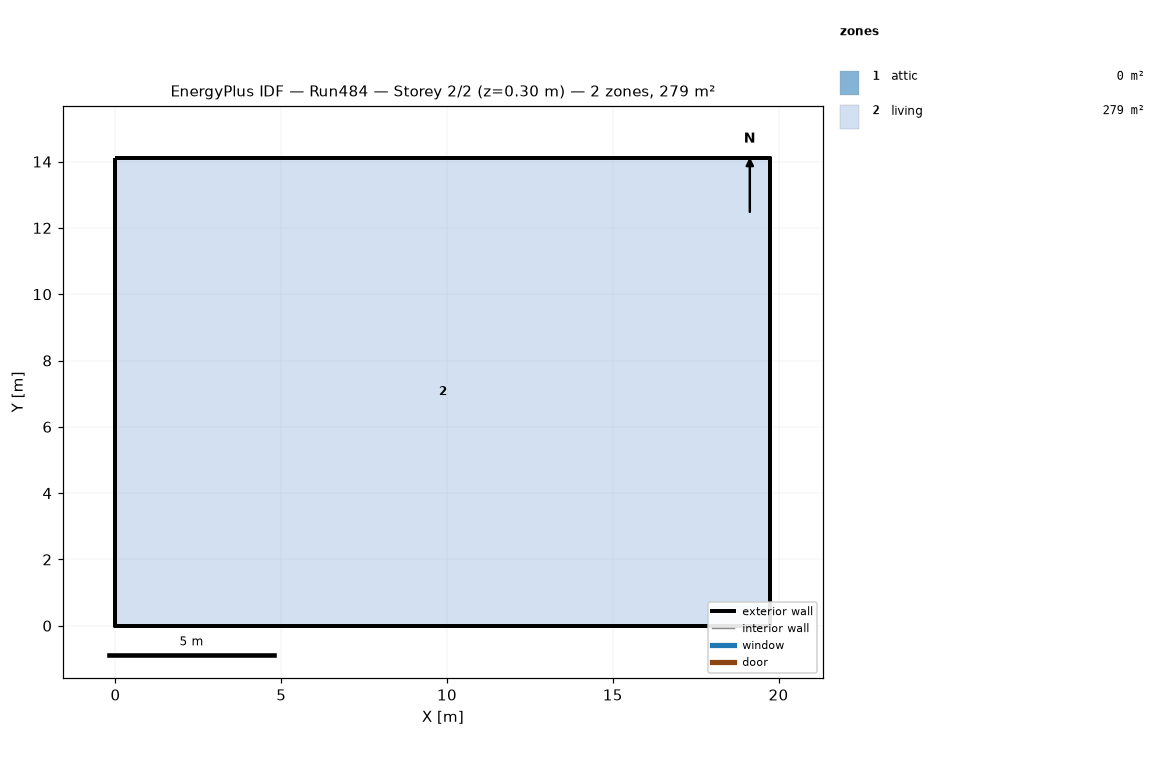
=== STOREY PLAN SPEC (per zone: floor XY polygon, exterior-wall plan segments, windows/doors) ===
zone 1: attic  (0.0 m²)
  exterior wall: (19.75, 0.00) – (19.75, 14.11) – (19.75, 7.05)  [21.2 m]
  exterior wall: (0.00, 14.11) – (0.00, 0.00) – (0.00, 7.05)  [21.2 m]
zone 2: living  (278.7 m²)
  floor: (0.00, 0.00) (0.00, 14.11) (19.75, 14.11) (19.75, 0.00)
  exterior wall: (0.00, 0.00) – (19.75, 0.00)  [19.8 m]
  exterior wall: (19.75, 0.00) – (19.75, 14.11)  [14.1 m]
  exterior wall: (19.75, 14.11) – (0.00, 14.11)  [19.8 m]
  exterior wall: (0.00, 14.11) – (0.00, 0.00)  [14.1 m]

=== DERIVED (storey summary) ===
Building: Run484
Storey: 2 of 2  (floor level z = 0.30 m)
Storey gross floor area: 278.7 m²
Zones on this storey: 2
  - attic: floor 0.0 m²; exterior wall 42.3 m (19.4 m²); WWR 0.0%
  - living: floor 278.7 m²; exterior wall 67.7 m (330.3 m²); WWR 0.0%
Zone adjacency: (none detected)